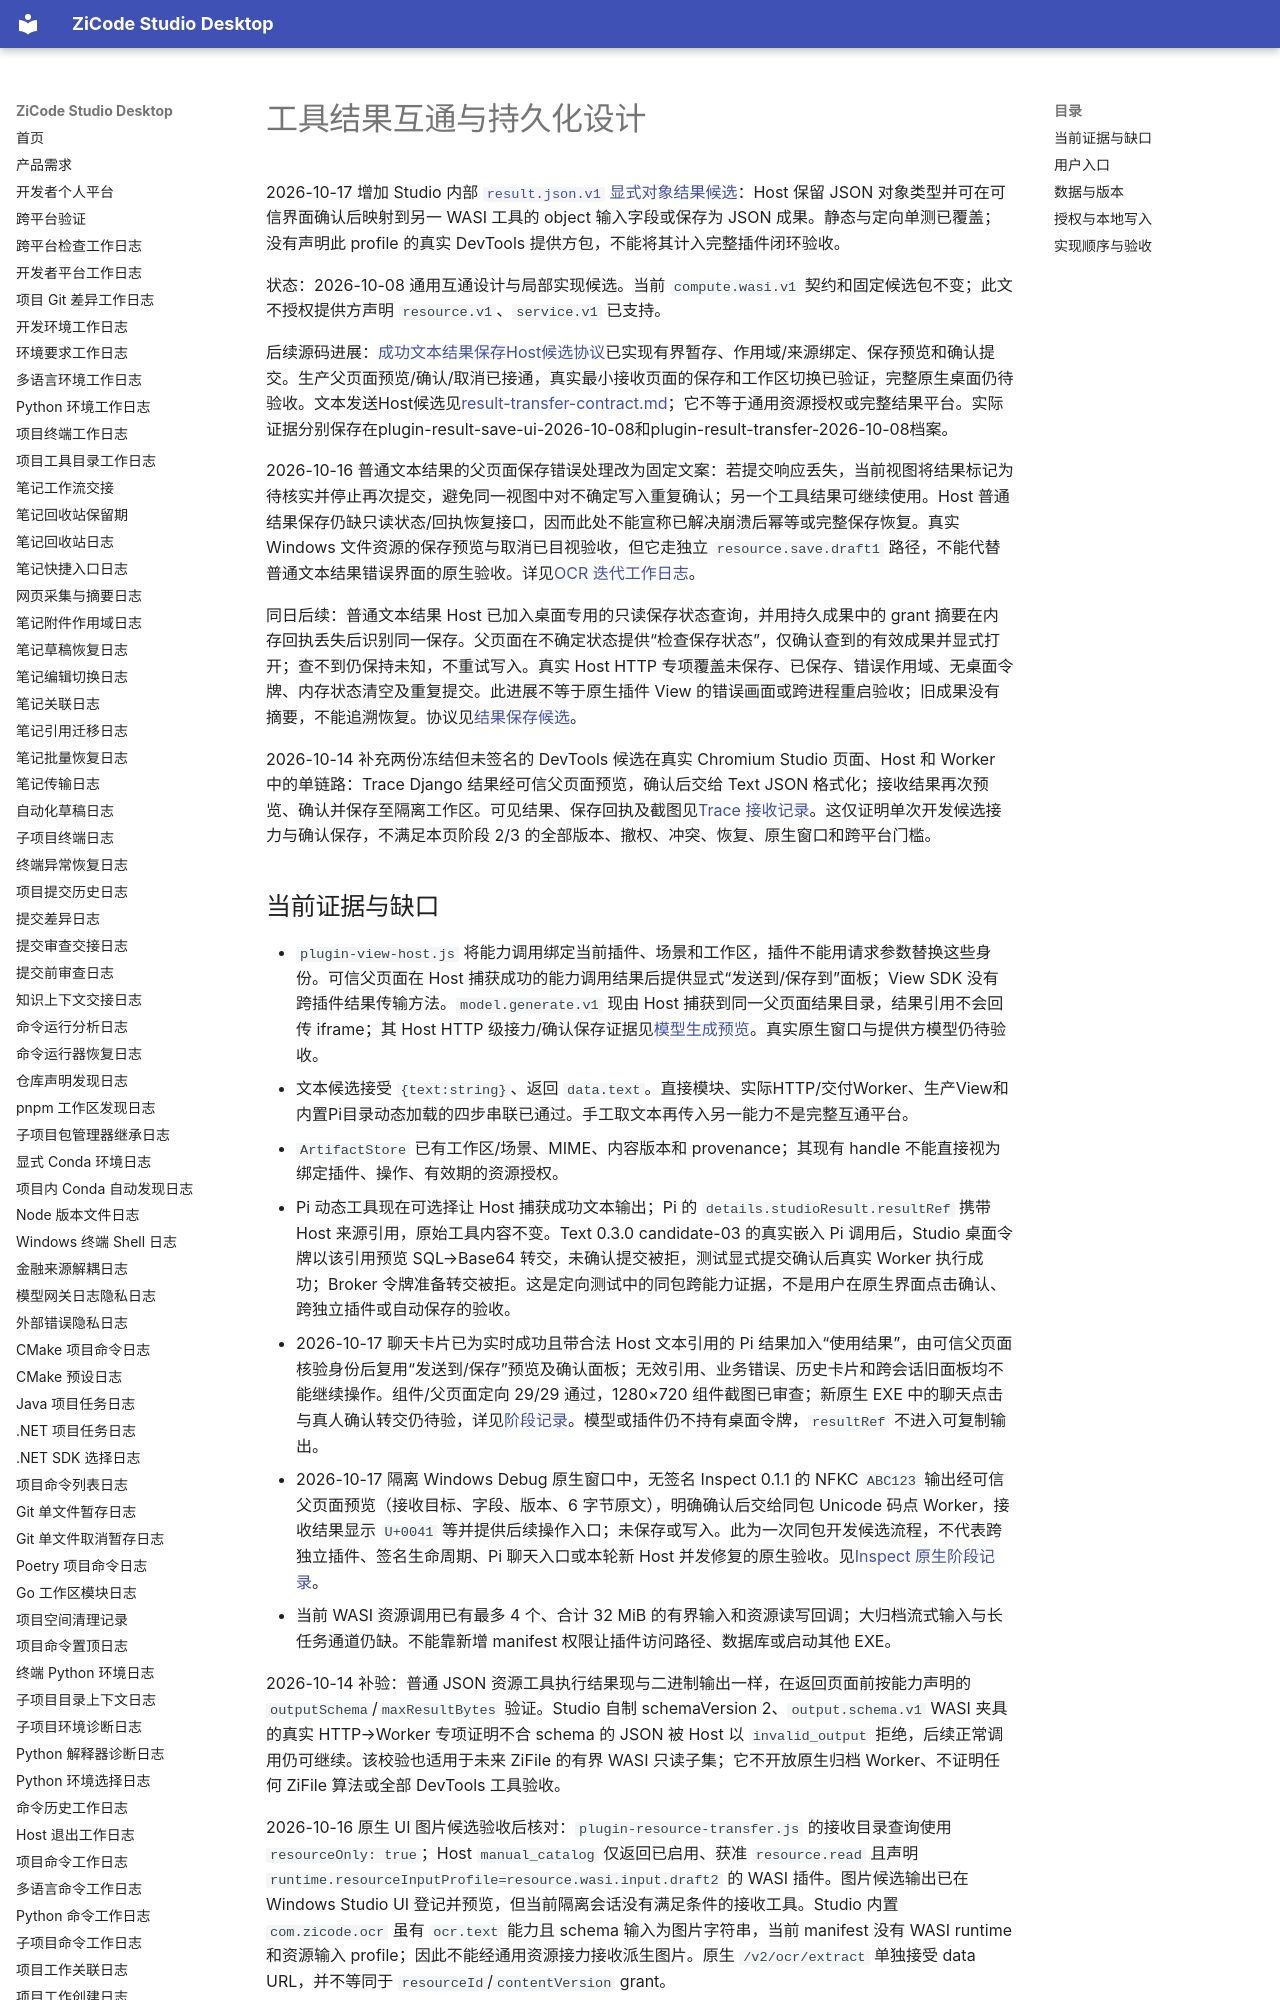

repository: ax2/zicode-studio-desktop · page: plugins/tool-result-interoperability/index.html · generator: mkdocs

# 工具结果互通与持久化设计

2026-10-17 增加 Studio 内部 [`result.json.v1` 显式对象结果候选](result-json-profile.md)：Host 保留 JSON 对象类型并可在可信界面确认后映射到另一 WASI 工具的 object 输入字段或保存为 JSON 成果。静态与定向单测已覆盖；没有声明此 profile 的真实 DevTools 提供方包，不能将其计入完整插件闭环验收。

状态：2026-10-08 通用互通设计与局部实现候选。当前 `compute.wasi.v1` 契约和固定候选包不变；此文不授权提供方声明 `resource.v1`、`service.v1` 已支持。

后续源码进展：[成功文本结果保存Host候选协议](result-save-contract.md)已实现有界暂存、作用域/来源绑定、保存预览和确认提交。生产父页面预览/确认/取消已接通，真实最小接收页面的保存和工作区切换已验证，完整原生桌面仍待验收。文本发送Host候选见[result-transfer-contract.md](result-transfer-contract.md)；它不等于通用资源授权或完整结果平台。实际证据分别保存在plugin-result-save-ui-2026-10-08和plugin-result-transfer-2026-10-08档案。

2026-10-16 普通文本结果的父页面保存错误处理改为固定文案：若提交响应丢失，当前视图将结果标记为待核实并停止再次提交，避免同一视图中对不确定写入重复确认；另一个工具结果可继续使用。Host 普通结果保存仍缺只读状态/回执恢复接口，因而此处不能宣称已解决崩溃后幂等或完整保存恢复。真实 Windows 文件资源的保存预览与取消已目视验收，但它走独立 `resource.save.draft1` 路径，不能代替普通文本结果错误界面的原生验收。详见[OCR 迭代工作日志](../iterations/2026-10-16-host-resource-ocr/work-log.md)。

同日后续：普通文本结果 Host 已加入桌面专用的只读保存状态查询，并用持久成果中的 grant 摘要在内存回执丢失后识别同一保存。父页面在不确定状态提供“检查保存状态”，仅确认查到的有效成果并显式打开；查不到仍保持未知，不重试写入。真实 Host HTTP 专项覆盖未保存、已保存、错误作用域、无桌面令牌、内存状态清空及重复提交。此进展不等于原生插件 View 的错误画面或跨进程重启验收；旧成果没有摘要，不能追溯恢复。协议见[结果保存候选](result-save-contract.md)。

2026-10-14 补充两份冻结但未签名的 DevTools 候选在真实 Chromium Studio 页面、Host 和 Worker 中的单链路：Trace Django 结果经可信父页面预览，确认后交给 Text JSON 格式化；接收结果再次预览、确认并保存至隔离工作区。可见结果、保存回执及截图见[Trace 接收记录](devtools-trace-acceptance.md)。这仅证明单次开发候选接力与确认保存，不满足本页阶段 2/3 的全部版本、撤权、冲突、恢复、原生窗口和跨平台门槛。
